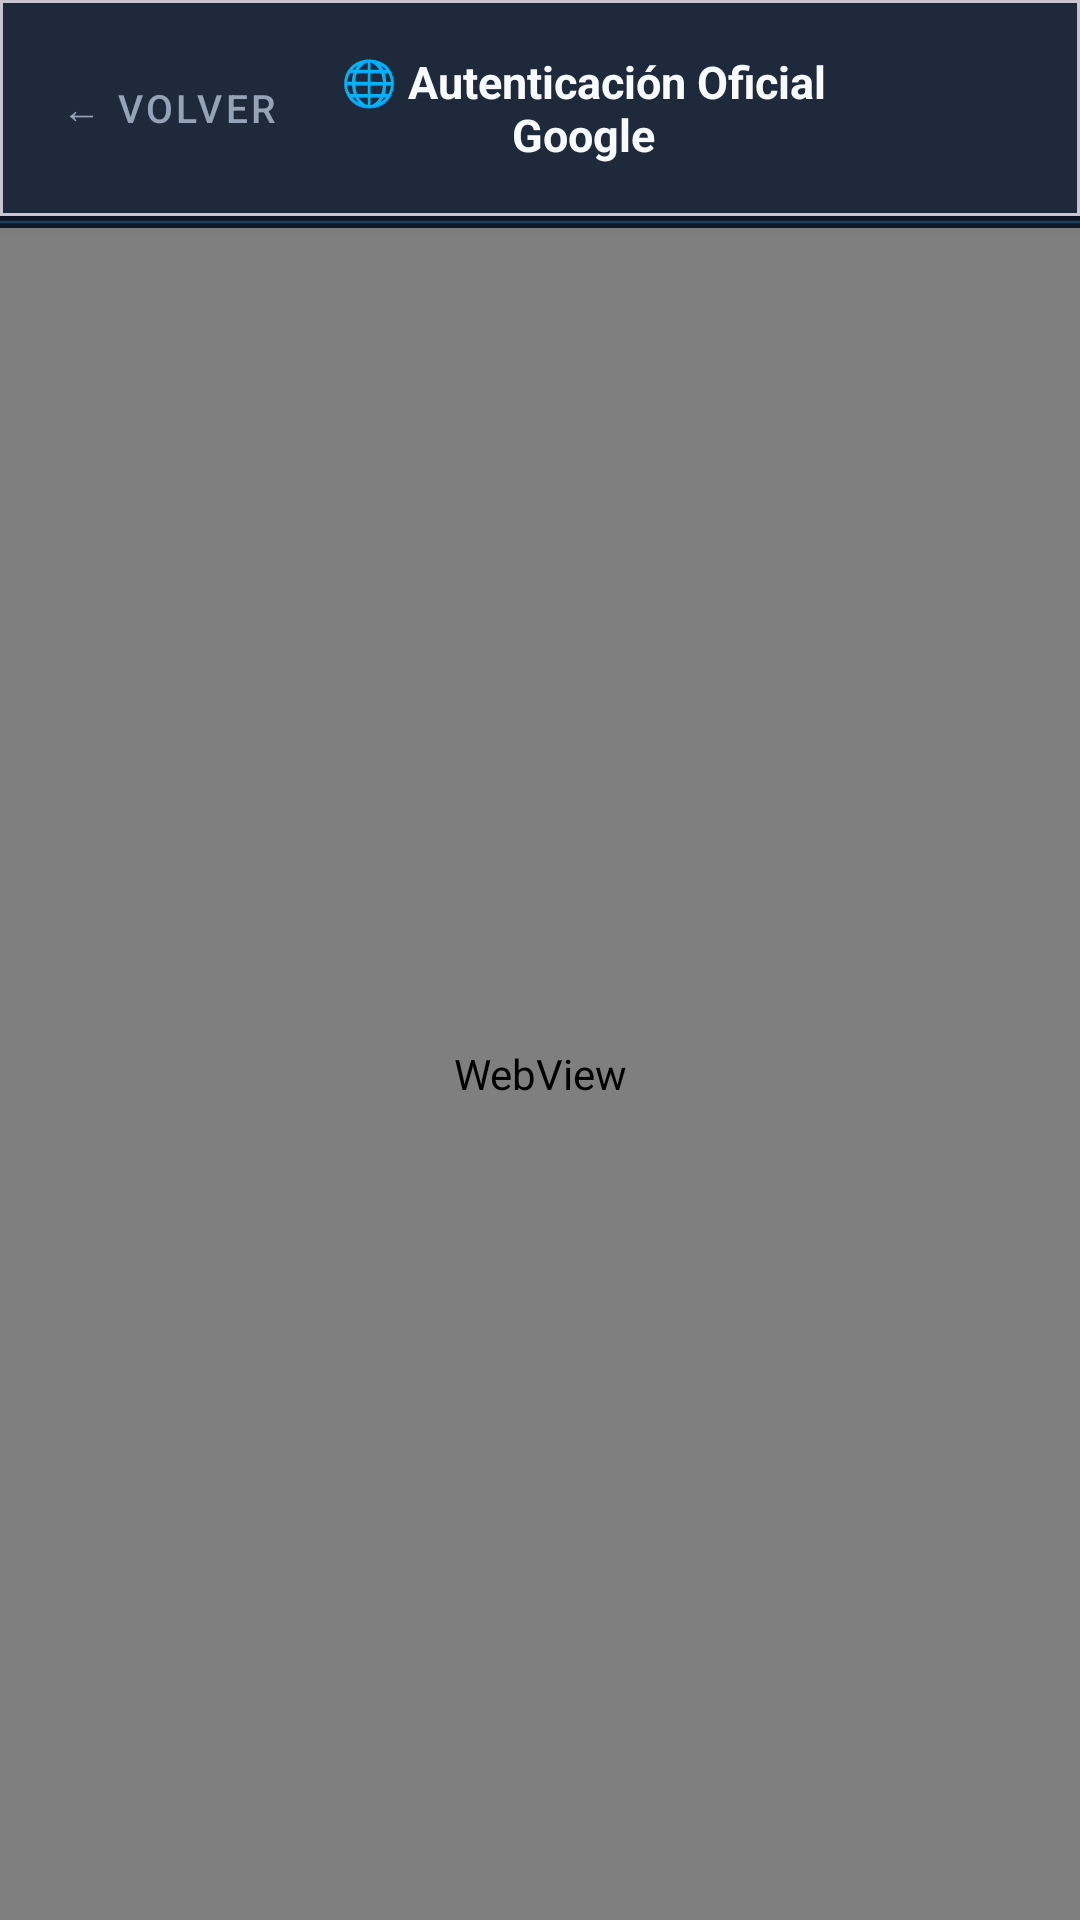

Produce the Android XML layout that renders to this screen, including the resource entries it uses.
<!-- AndroidManifest.xml: application theme Theme.SistemaControlAcceso -->
<!-- res/layout/activity_google_auth.xml -->
<?xml version="1.0" encoding="utf-8"?>
<LinearLayout xmlns:android="http://schemas.android.com/apk/res/android"
    xmlns:app="http://schemas.android.com/apk/res-auto"
    xmlns:tools="http://schemas.android.com/tools"
    android:id="@+id/googleAuthRoot"
    android:layout_width="match_parent"
    android:layout_height="match_parent"
    android:background="#0F172A"
    android:orientation="vertical"
    tools:context=".GoogleAuthActivity">

    
    <com.google.android.material.card.MaterialCardView
        android:layout_width="match_parent"
        android:layout_height="wrap_content"
        app:cardBackgroundColor="#1E293B"
        app:cardCornerRadius="0dp"
        app:cardElevation="6dp">

        <LinearLayout
            android:layout_width="match_parent"
            android:layout_height="wrap_content"
            android:gravity="center_vertical"
            android:orientation="horizontal"
            android:padding="12dp">

            <com.google.android.material.button.MaterialButton
                android:id="@+id/btnCancelGoogleAuth"
                style="@style/Widget.MaterialComponents.Button.TextButton"
                android:layout_width="wrap_content"
                android:layout_height="wrap_content"
                android:text="← Volver"
                android:textColor="#94A3B8"
                android:textSize="13sp" />

            <TextView
                android:layout_width="0dp"
                android:layout_height="wrap_content"
                android:layout_weight="1"
                android:gravity="center"
                android:text="🌐 Autenticación Oficial Google"
                android:textColor="#F8FAFC"
                android:textSize="15sp"
                android:textStyle="bold" />

            <View
                android:layout_width="60dp"
                android:layout_height="1dp" />

        </LinearLayout>
    </com.google.android.material.card.MaterialCardView>

    
    <ProgressBar
        android:id="@+id/pbGoogleAuth"
        style="?android:attr/progressBarStyleHorizontal"
        android:layout_width="match_parent"
        android:layout_height="4dp"
        android:indeterminate="true"
        android:indeterminateTint="#38BDF8"
        android:visibility="visible" />

    
    <WebView
        android:id="@+id/wvGoogleAuth"
        android:layout_width="match_parent"
        android:layout_height="0dp"
        android:layout_weight="1" />

</LinearLayout>
<!-- resources referenced by this layout -->
<resources>
  <style name="Theme.SistemaControlAcceso" parent="Base.Theme.SistemaControlAcceso" />
  <style name="Base.Theme.SistemaControlAcceso" parent="Theme.Material3.DayNight.NoActionBar">
          
          
      </style>
</resources>
